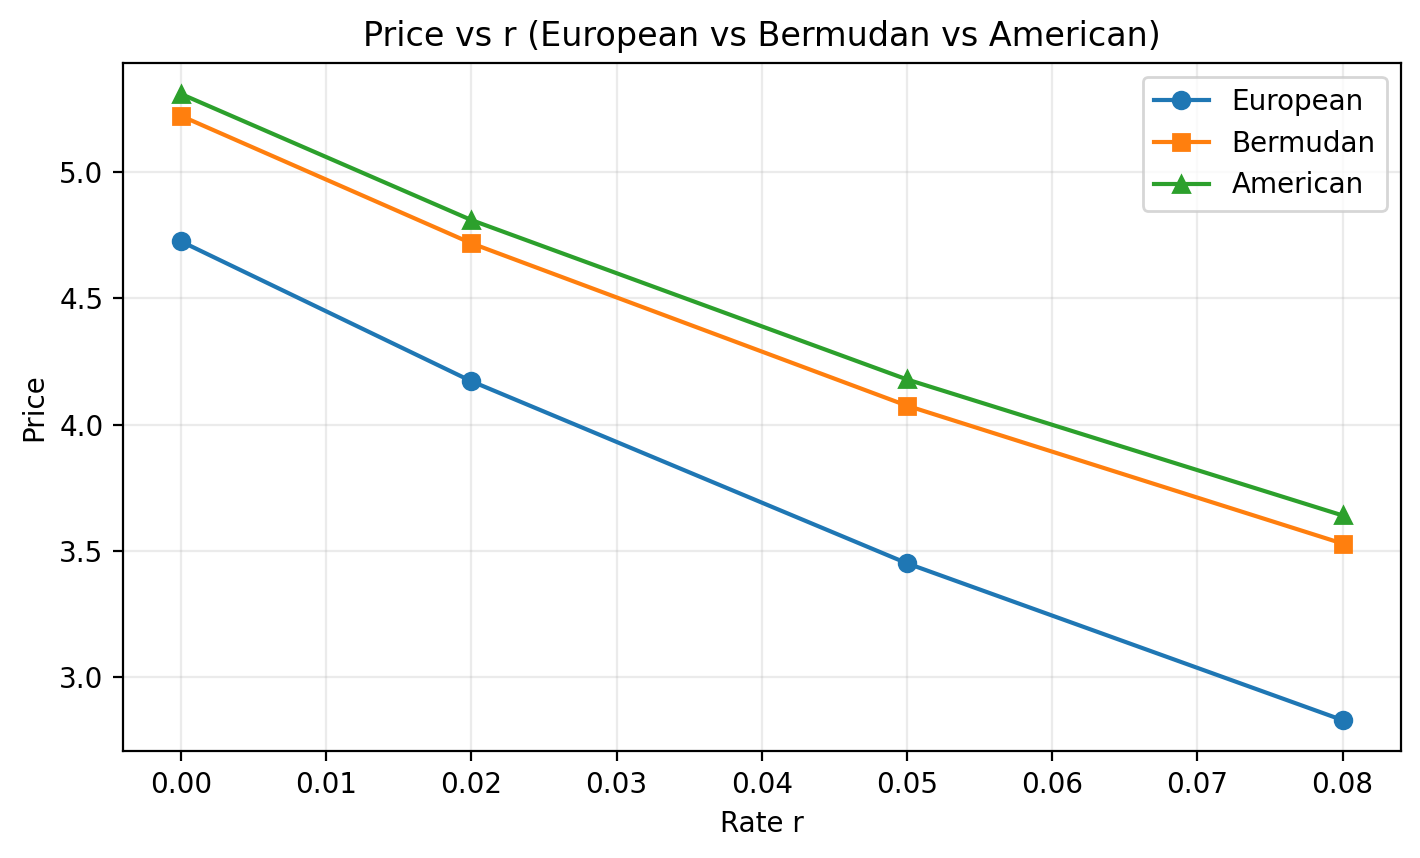

The data file committed next to this chart (first rows):
style, r, price
euro, 0.0, 4.726
euro, 0.02, 4.172
euro, 0.05, 3.45
euro, 0.08, 2.828
berm, 0.0, 5.223
berm, 0.02, 4.718
berm, 0.05, 4.075
berm, 0.08, 3.528
amer, 0.0, 5.31
amer, 0.02, 4.81
amer, 0.05, 4.179
amer, 0.08, 3.64
